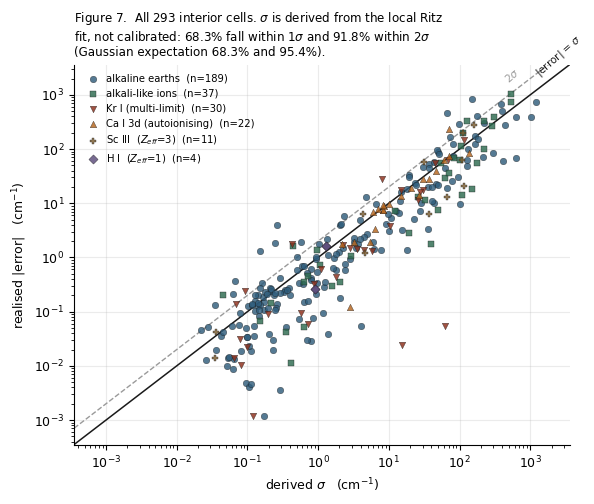

Source code (Python): (Note: this script raises an exception after producing the figure.)
import matplotlib
matplotlib.use('Agg')
import matplotlib.pyplot as plt
import numpy as np
plt.rcParams.update({'font.size': 9, 'font.family': 'DejaVu Sans', 'axes.grid': True,
                     'grid.alpha': 0.25, 'axes.spines.top': False,
                     'axes.spines.right': False, 'figure.dpi': 160})
INK = '#1a1a1a'; ACC = '#8c2d19'; ACC2 = '#2f5d7c'; MUT = '#9a9a9a'
GRN = '#2d6a4f'; ORG = '#b5651d'; PUR = '#5a4a7a'
R = 109737.3

# ============ THE COMPLETE VERIFICATION SET ============
# key -> (limit, Z_eff, {n: E}), grouped by regime for colouring
SETS = {}

SETS['H I'] = ('H', 109678.7717, 1, {
    0: {2: 82258.9544, 3: 97492.2217, 4: 102823.8530, 5: 105291.6309},
    1: {2: (2*82258.9191+4*82259.2850)/6, 3: (2*97492.2112+4*97492.3196)/6,
        4: (2*102823.8486+4*102823.8943)/6, 5: (2*105291.6287+4*105291.6521)/6},
    2: {3: (4*97492.3195+6*97492.3556)/10, 4: (4*102823.8942+6*102823.9095)/10,
        5: (4*105291.6520+6*105291.6599)/10}})

SETS['Mg I'] = ('AE', 61671.04, 1, {
    0: {4: 41197.403, 5: 51872.526, 6: 55891.80, 7: 57855.214, 8: 58962.739},
    1: {3: 21850.405, 4: 47841.119, 5: 54248.809, 6: 57017.078, 7: 58476.689},
    2: {3: 46403.065, 4: 53134.642, 5: 56308.381, 6: 58023.246, 7: 59041.019}})

SETS['Ca I'] = ('AE', 49305.92, 1, {
    0: {5: 31539.495, 6: 40474.241, 7: 43980.767, 8: 45738.684, 9: 46748.283,
        10: 47382.048, 11: 47806.20, 12: 48104.02, 13: 48321.14, 14: 48484.30,
        15: 48609.75, 16: 48708.82},
    1: {4: 23652.304, 5: 36731.615, 6: 41679.008, 7: 44955.67, 8: 46284.12,
        9: 47085.38, 10: 47604.75, 11: 47960.87, 12: 48215.81, 13: 48404.57,
        14: 48548.30, 15: 48660.23},
    2: {4: 37298.287, 5: 42743.002, 6: 45049.073, 7: 46301.973, 8: 47036.225,
        9: 47752.655, 10: 48031.58, 11: 48258.30, 12: 48433.01, 13: 48568.66,
        14: 48675.42, 15: 48760.14},
    3: {4: 42170.214, 5: 44762.620, 6: 46164.644, 7: 47006.194, 8: 47550.214,
        9: 47921.87, 10: 48187.045, 11: 48382.70, 12: 48531.04, 13: 48646.38}})

SETS['Sr I'] = ('AE', 45932.20, 1, {
    0: {6: 29038.773, 7: 37424.675, 8: 40761.372, 9: 42451.16, 10: 43427.44,
        11: 44043.35, 12: 44456.25, 13: 44747.65, 14: 44960.22, 15: 45120.41,
        16: 45243.88, 17: 45341.28, 18: 45419.29, 19: 45482.89, 20: 45535.32},
    1: {5: 14317.507, 6: 33853.490, 7: 38906.858, 8: 41712.05, 9: 42985.86,
        10: 43758.65, 11: 44262.70, 12: 44609.51, 13: 44858.33, 14: 45043.18,
        15: 45183.93, 16: 45294.22, 17: 45381.46, 18: 45451.87, 19: 45509.65,
        20: 45557.62},
    2: {4: 18159.040, 5: 34727.447, 6: 39685.830, 7: 41831.448, 8: 43021.058,
        9: 43755.755, 10: 44239.4549, 11: 44578.6890, 12: 44829.6648,
        13: 45012.0249, 14: 45153.2785, 15: 45263.6196, 16: 45362.1272,
        17: 45433.2717, 18: 45492.6101, 19: 45542.2955, 20: 45584.1831},
    3: {4: 38750.420, 5: 41364.602, 6: 42777.023, 7: 43623.896, 8: 44170.80,
        9: 44544.27, 10: 44810.53, 11: 45006.93, 12: 45155.92, 13: 45271.72,
        14: 45363.22, 15: 45437.09, 16: 45497.42, 17: 45547.30, 18: 45589.11,
        19: 45624.48, 20: 45654.56}})

SETS['Ba I'] = ('AE', 42034.91, 1, {
    0: {7: 26160.293, 8: 33905.358, 9: 36902.670, 10: 38663.8, 11: 39671.85,
        12: 40233.75, 13: 40569.01, 14: 40869.7, 15: 41082.25, 16: 41235.85,
        17: 41356.24, 18: 41451.26, 19: 41527.15, 20: 41592.71, 21: 41642.79,
        22: 41685.69, 23: 41721.96, 24: 41752.81, 25: 41779.37},
    1: {6: 12266.024, 7: 30743.490, 8: 35648.5, 9: 37775.28, 10: 39160.21,
        11: 39916.35, 12: 40395.60, 13: 40732.01, 14: 40973.65, 15: 41159.83,
        16: 41295.93, 17: 41404.40, 18: 41490.09, 19: 41559.45, 20: 41616.32,
        21: 41663.55, 22: 41703.25, 23: 41736.80, 24: 41765.35, 25: 41789.99},
    2: {5: 9033.966, 6: 30236.826, 7: 35616.949, 8: 37435.176, 9: 39185.700,
        10: 39922.17, 11: 40407.41, 12: 40742.6, 13: 40982.38, 14: 41163.02,
        15: 41299.58, 16: 41405.97, 17: 41491.56, 18: 41559.01, 19: 41617.74,
        20: 41664.68, 21: 41704.20, 22: 41737.59, 23: 41766.17, 24: 41790.74,
        25: 41811.83},
    3: {4: 34602.765, 5: 37394.868, 6: 38815.700, 7: 39678.176, 9: 40613.87,
        10: 40895.14, 11: 41100.7, 12: 41251.2, 17: 41647.85, 18: 41689.80,
        19: 41725.39, 20: 41755.48, 21: 41782.02, 22: 41804.59, 23: 41824.30,
        24: 41841.63, 25: 41856.85},
    4: {8: 40300.03, 9: 40663.95, 10: 40925.41, 11: 41119.22, 12: 41266.46,
        13: 41379.96, 14: 41470.59, 15: 41539.69, 16: 41603.48, 17: 41652.79,
        18: 41693.91, 19: 41729.48, 20: 41759.09, 21: 41784.81, 22: 41807.16,
        23: 41826.32, 24: 41842.24, 25: 41858.72}})

SETS['Ca II'] = ('ION', 95751.87, 2, {
    0: {4: 0.00, 5: 52166.93, 6: 70677.62, 7: 79448.28, 8: 84300.89,
        9: 87267.86, 10: 89214.13},
    2: {3: 13686.60, 4: 56850.98, 5: 72727.45, 6: 80524.31, 7: 84935.31,
        8: 87673.00, 9: 89488.65, 10: 90754.45, 11: 91672.0, 12: 92359.0,
        13: 92883.0, 14: 93297.6, 15: 93626.9, 16: 93894.5},
    3: {4: 68056.91, 5: 78034.39, 6: 83458.08, 7: 86727.06, 8: 88847.31,
        9: 90300.0, 10: 91338.0}})

SETS['Ba II'] = ('ION', 80686.25, 2, {
    0: {6: 0.0, 7: 42355.175, 8: 58025.211, 9: 65683.646, 10: 70014.584,
        11: 72705.28, 12: 74491.63},
    2: {5: 5354.42, 6: 46073.70, 7: 59857.06, 8: 66704.81, 9: 70639.24,
        10: 73114.04, 11: 74773.98},
    3: {4: 48386.99, 5: 57528.38, 6: 64654.16, 7: 69239.53, 8: 72158.44,
        9: 74101.27, 10: 75454.07}})

SETS['Ca I 3d*'] = ('AUTO', 62992.55, 1, {
    1: {5: 51709.5, 6: 56254.0, 7: 58798.92, 8: 60046.13, 9: 60807.28,
        10: 61306.65, 11: 61652.25, 12: 61901.04, 13: 62084.92, 14: 62223.68,
        15: 62331.04, 16: 62416.47, 17: 62486.45},
    3: {4: 55902.8, 5: 58431.31, 6: 59802.21, 7: 60632.18, 8: 61172.54,
        9: 61543.95, 10: 61810.68, 11: 62009.17, 12: 62161.61, 13: 62279.33,
        14: 62375.29, 15: 62453.85, 16: 62520.06}})

w = lambda L: sum((2*J+1)*E for J, E in L)/sum(2*J+1 for J, E in L)
KR = {}
KR[0] = {5: w([(2, 79971.7417), (1, 80916.7680)]),
         6: w([(2, 99626.882), (1, 99894.0485)]),
         7: w([(2, 105647.4536), (1, 105770.7014)]),
         8: w([(2, 108324.9822), (1, 108373.0423)]),
         9: w([(2, 109751.9639), (1, 109779.3140)]),
         14: w([(2, 111990.0), (1, 111994.5)]), 15: w([(2, 112139.4), (1, 112142.4)]),
         16: w([(2, 112254.7), (1, 112257.3)]), 17: w([(2, 112346.1), (1, 112348.3)]),
         18: w([(2, 112420.0), (1, 112421.7)]), 19: w([(2, 112480.3), (1, 112481.6)])}
KR[1] = {5: w([(1, 91168.5150), (0, 94092.8626), (3, 92294.4012), (2, 92307.3786),
               (1, 92964.3943), (2, 93123.3409)]),
         6: w([(1, 102887.1936), (0, 103761.6336), (3, 103115.6343), (2, 103121.1419),
               (1, 103313.4726), (2, 103362.6124)]),
         7: w([(1, 107005.371), (0, 107410.379), (2, 107140.800), (3, 107141.171),
               (1, 107221.333), (2, 107246.688)]),
         8: w([(1, 109082.770), (0, 109296.1917), (3, 109103.302), (2, 109105.79),
               (1, 109149.694), (2, 109160.957)]),
         9: w([(1, 110180.08), (0, 110308.14), (3, 110209.56), (2, 110209.85),
               (1, 110234.85), (2, 110242.83)]),
         14: w([(1, 112058.5), (0, 112081.7), (2, 112066.2), (3, 112066.3),
                (1, 112070.7), (2, 112071.9)]),
         15: w([(1, 112191.3), (0, 112209.4), (2, 112197.6), (3, 112197.92),
                (1, 112200.9), (2, 112202.2)]),
         16: w([(1, 112294.6), (0, 112309.7), (2, 112300.7), (3, 112301.12),
                (1, 112303.4), (2, 112304.6)]),
         17: w([(1, 112377.5), (0, 112390.1), (2, 112383.0), (3, 112383.5),
                (1, 112385.2), (2, 112386.0)]),
         18: w([(1, 112443.5), (0, 112455.3), (2, 112449.9), (3, 112450.31),
                (1, 112451.1), (2, 112452.5)]),
         19: w([(2, 112505.2), (3, 112505.30), (2, 112507.1), (1, 112509.3),
                (0, 112509.1), (1, 112529.9)])}
KR[2] = {4: w([(0, 96771.494), (1, 97085.193), (2, 97687.779), (1, 99646.212),
               (4, 97797.287), (3, 98226.268), (2, 98867.429), (3, 99079.367)]),
         5: w([(1, 103801.7929), (0, 104073.471), (4, 104630.57), (3, 104916.4792),
               (2, 105007.245), (1, 105648.434), (2, 105163.499), (3, 105208.476)]),
         6: w([(0, 107603.5969), (1, 107676.1489), (4, 107778.8962), (3, 107876.9080),
               (2, 107796.8790), (1, 108258.7553), (2, 107992.7867), (3, 108046.3102)]),
         7: w([(0, 109330.9822), (1, 109342.9368), (2, 109375.2875), (1, 109688.7558),
               (4, 109433.9079), (3, 109471.4214), (2, 109527.5268), (3, 109578.9990)]),
         13: w([(0, 112089.4), (1, 112093.8), (4, 112099.75), (3, 112105.5),
                (2, 112101.2), (1, 112133.2), (2, 112112.8), (3, 112116.3)]),
         14: w([(0, 112215.8), (1, 112219.0), (4, 112224.0), (3, 112228.2),
                (2, 112224.7), (1, 112249.7), (2, 112233.7), (3, 112236.5)]),
         15: w([(0, 112315.1), (1, 112317.4), (4, 112321.4), (3, 112325.11),
                (2, 112321.69), (1, 112342.0), (2, 112329.1), (3, 112331.5)]),
         16: w([(0, 112394.7), (1, 112396.4), (2, 112399.81), (1, 112416.4),
                (4, 112399.9), (3, 112402.75), (2, 112406.1), (3, 112408.0)]),
         17: w([(0, 112459.8), (1, 112460.9), (2, 112463.48), (1, 112477.2),
                (4, 112463.7), (3, 112466.04), (2, 112469.0), (3, 112470.6)])}
KR[3] = {4: w([(1, 105964.446), (2, 105965.562), (5, 105988.81), (4, 105988.81),
               (3, 106020.843), (2, 106021.607), (4, 106047.39), (3, 106047.39)]),
         5: w([(2, 108471.1277), (1, 108480.751), (5, 108486.944), (4, 108487.079),
               (3, 108503.238), (2, 108503.871), (4, 108516.98), (3, 108516.98)]),
         6: w([(1, 109836.15), (2, 109836.77), (4, 109843.132), (3, 109852.306),
               (2, 109852.76), (3, 109860.339), (4, 109860.366)]),
         13: w([(1, 112261.874), (2, 112261.959), (4, 112262.64), (5, 112262.64),
                (2, 112263.649), (3, 112264.36), (4, 112264.36)]),
         14: w([(1, 112351.922), (2, 112352.003), (4, 112352.58), (5, 112352.58),
                (3, 112353.323), (2, 112353.382), (3, 112353.96), (4, 112353.96)]),
         15: w([(1, 112424.495), (2, 112424.600), (4, 112425.12), (5, 112425.12),
                (3, 112425.718), (3, 112426.23), (4, 112426.23)]),
         16: w([(1, 112483.184), (2, 112483.950), (4, 112484.46), (5, 112484.46),
                (3, 112484.943), (2, 112484.982), (3, 112485.36), (4, 112485.36)])}
SETS['Kr I'] = ('KR', 13.9996055/1.239841857e-4, 1, KR)

SC = {0: {4: 25539.32, 5: 114862.48, 6: 149194.03, 7: 166157.17, 8: 175795.73},
      1: {4: w([(0.5, 62104.30), (1.5, 62578.18)]),
          5: w([(0.5, 128107.12), (1.5, 128283.15)]),
          6: w([(0.5, 155489.78), (1.5, 155575.20)]),
          7: w([(0.5, 169637.96), (1.5, 169685.9)])},
      2: {4: w([(1.5, 112257.62), (2.5, 112302.95)]),
          5: w([(1.5, 148130.03), (2.5, 148150.14)]),
          6: w([(1.5, 165592.55), (2.5, 165603.29)]),
          7: w([(1.5, 175457.03), (2.5, 175463.56)])},
      3: {4: 136873.995, 5: 159472.24, 6: 171787.64, 7: 179214.70},
      4: {5: 160072.18, 6: 172177.41, 7: 179477.24, 8: 184214.61},
      5: {6: 172224.57, 7: 179508.37}}
SETS['Sc III'] = ('SC', 199677.37, 3, SC)

# ============ RUN THE METHOD OVER EVERYTHING ============
rows = []
for sp, (grp, I, Z, CH) in SETS.items():
    for l, M in CH.items():
        ns = sorted(M)
        for n in ns:
            o = [m for m in ns if m != n]
            if not (any(m < n for m in o) and any(m > n for m in o)):
                continue
            near = sorted(o, key=lambda m: abs(m - n))[:6]
            if len(near) < 3:
                continue
            d = np.array([m - np.sqrt(Z*Z*R/(I - M[m])) for m in near])
            x = 1.0/np.array(near, float)**2
            k = len(near); A = np.vstack([np.ones(k), x]).T
            b, *_ = np.linalg.lstsq(A, d, rcond=None)
            res = d - A @ b
            s = np.sqrt(max((res**2).sum(), 0)/max(k - 2, 1))
            x0 = 1/n**2; xb = x.mean(); Sxx = max(((x - xb)**2).sum(), 1e-30)
            sd = s*np.sqrt(1 + 1/k + (x0 - xb)**2/Sxx)
            nu = n - (b[0] + b[1]*x0)
            er = abs((I - Z*Z*R/nu**2) - M[n]); sg = 2*Z*Z*R*sd/nu**3
            L = max(M[m] for m in o if m < n); U = min(M[m] for m in o if m > n)
            rows.append((grp, sp, l, n, er, sg, L <= M[n] <= U))

E = np.array([r[4] for r in rows]); S = np.array([r[5] for r in rows])
BR = np.array([r[6] for r in rows])
print(f"TOTAL interior cells: {len(rows)}   bracket {BR.sum()}/{len(rows)}")
print(f"  +-1 sigma {100*np.mean(E <= S):.1f}%   +-2 sigma {100*np.mean(E <= 2*S):.1f}%")
for g in ['H', 'AE', 'ION', 'AUTO', 'KR', 'SC']:
    idx = [i for i, r in enumerate(rows) if r[0] == g]
    if idx:
        print(f"    {g:<5} {len(idx):>4} cells  median |e| {np.median(E[idx]):9.3f}"
              f"  cov {100*np.mean(E[idx] <= S[idx]):5.1f}%")

# ============ FIGURE 7, FULL SET ============
COL = {'H': PUR, 'AE': ACC2, 'ION': GRN, 'AUTO': ORG, 'KR': ACC, 'SC': '#7a5c2e'}
LAB = {'H': 'H I  ($Z_{eff}$=1)', 'AE': 'alkaline earths', 'ION': 'alkali-like ions',
       'AUTO': 'Ca I 3d (autoionising)', 'KR': 'Kr I (multi-limit)',
       'SC': 'Sc III  ($Z_{eff}$=3)'}
MK = {'H': 'D', 'AE': 'o', 'ION': 's', 'AUTO': '^', 'KR': 'v', 'SC': 'P'}
fig, ax = plt.subplots(figsize=(6.0, 5.0))
flo = max(min(S[S > 0].min(), E[E > 0].min())*0.3, 1e-5)
fhi = max(S.max(), E.max())*3
for g in ['AE', 'ION', 'KR', 'AUTO', 'SC', 'H']:
    idx = [i for i, r in enumerate(rows) if r[0] == g]
    if not idx:
        continue
    ax.scatter(np.clip(S[idx], flo, None), np.clip(E[idx], flo, None),
               s=22, c=COL[g], marker=MK[g], edgecolors=INK, lw=0.3,
               alpha=0.82, label=f"{LAB[g]}  (n={len(idx)})", zorder=3)
lim = [flo, fhi]
ax.plot(lim, lim, '-', color=INK, lw=1.1, zorder=2)
ax.plot(lim, [2*v for v in lim], '--', color=MUT, lw=1.0, zorder=2)
ax.text(fhi*0.30, fhi*0.62, '|error| = $\\sigma$', fontsize=7.5, color=INK, rotation=41)
ax.text(fhi*0.11, fhi*0.46, '2$\\sigma$', fontsize=7.5, color=MUT, rotation=41)
ax.set_xscale('log'); ax.set_yscale('log'); ax.set_xlim(lim); ax.set_ylim(lim)
ax.set_xlabel('derived $\\sigma$   (cm$^{-1}$)')
ax.set_ylabel('realised |error|   (cm$^{-1}$)')
ax.legend(frameon=False, fontsize=7.2, loc='upper left', handletextpad=0.3)
ax.set_title(f'Figure 7.  All {len(rows)} interior cells. $\\sigma$ is derived from the local Ritz\n'
             f'fit, not calibrated: {100*np.mean(E<=S):.1f}% fall within 1$\\sigma$ and '
             f'{100*np.mean(E<=2*S):.1f}% within 2$\\sigma$\n(Gaussian expectation 68.3% and 95.4%).',
             fontsize=8.6, loc='left')
plt.tight_layout(); plt.savefig('figs/fig07.png', bbox_inches='tight'); plt.close()

# ============ FIGURE 9, middle panel rebuilt with the noise band explicit ============
fig, axs = plt.subplots(1, 3, figsize=(8.2, 3.0))
ISr = 45932.20
Es = {5: 21698.452, 6: 34098.404, 7: 38906.858, 8: 42462.136, 9: 43328.04,
      10: 43938.201, 11: 44366.42, 12: 44675.737, 13: 44903.50, 14: 45075.29,
      15: 45207.83, 16: 45311.99, 17: 45395.34, 18: 45463.02, 19: 45518.64,
      20: 45565.00}
As = {5: 2.013e8, 6: 1.93e6, 7: 5.36e6, 8: 1.83e7, 9: 1.1517e7, 10: 6.68e6,
      11: 3.74e6, 12: 2.43e6, 13: 1.5719e6, 14: 1.1714e6, 15: 8.510e5,
      16: 6.48e5, 17: 5.06e5, 18: 4.25e5, 19: 3.24e5, 20: 2.5615e5}
ns = sorted(As); red = [As[n]*np.sqrt(R/(ISr - Es[n]))**3 for n in ns]
axs[0].semilogy(ns, red, 'o-', color=ACC2, ms=4, lw=1.1, zorder=3)
axs[0].scatter([6], [red[1]], s=110, facecolors='none', edgecolors=ACC, lw=1.9, zorder=5)
axs[0].annotate('node:\n60x collapse', xy=(6, red[1]), xytext=(9.2, 1.3e8),
                fontsize=7.6, color=ACC,
                arrowprops=dict(arrowstyle='-|>', color=ACC, lw=1))
axs[0].set_xlabel('n'); axs[0].set_ylabel('$A\\nu^3$   (s$^{-1}$)')
axs[0].set_title('(a) sign change  \u2014  79% coverage', fontsize=8.3, loc='left')

I2 = 95751.87
D = {3: (13650.19, 13710.88), 4: (56839.25, 56858.46), 5: (72722.23, 72730.93),
     6: (80521.53, 80526.16), 7: (84933.65, 84936.41), 8: (87671.93, 87673.72),
     9: (89487.93, 89489.13), 10: (90753.92, 90754.80)}
nn = sorted(D); rr = []; ee = []
for n in nn:
    lo, hi = D[n]; cog = (4*lo + 6*hi)/10
    nu = np.sqrt(4*R/(I2 - cog)); rr.append((hi - lo)*nu**3)
    ee.append(0.014/(hi - lo)*(hi - lo)*nu**3)     # 0.014 cm-1 propagated
rr = np.array(rr); ee = np.array(ee)
axs[1].errorbar(nn, rr, yerr=ee, fmt='s-', color=ACC2, ms=4, lw=1.1,
                capsize=2.5, ecolor=ACC, elinewidth=1.2, zorder=3,
                label='measurement error')
axs[1].axhline(rr.mean(), color=MUT, ls='--', lw=1)
axs[1].text(nn[1], rr.mean()*1.004, 'mean', fontsize=7, color=MUT)
axs[1].set_xlabel('n'); axs[1].set_ylabel('$\\Delta_{fs}\\,\\nu^3$   (cm$^{-1}$)')
axs[1].legend(frameon=False, fontsize=7, loc='lower right')
axs[1].set_title('(b) too flat to bracket  \u2014  35% coverage', fontsize=8.3, loc='left')

lab = ['(4F)ns', '(4F)np', '(4F)nd', '(4F)nf', '(4F)ng', '3d3(4F)ns',
       '(2F)ns', '(2F)nd', '(2D)ns']
cnt = [2, 1, 2, 1, 1, 2, 1, 1, 1]
axs[2].barh(range(len(lab)), cnt, color=ACC, edgecolor=INK, lw=0.5, height=0.65)
axs[2].axvline(3, color=INK, ls='--', lw=1.2)
axs[2].text(3.12, 0.2, 'minimum for one\ninterior cell', fontsize=7, color=INK)
axs[2].set_yticks(range(len(lab))); axs[2].set_yticklabels(lab, fontsize=7)
axs[2].set_xlabel('members per channel'); axs[2].set_xlim(0, 5.4)
axs[2].set_xticks([0, 1, 2, 3, 4, 5])
axs[2].set_title('(c) Ti I  \u2014  no interior cells at all', fontsize=8.3, loc='left')
fig.suptitle('Figure 9.  The three exclusion mechanisms, each measured on real data.',
             fontsize=9, x=0.01, ha='left')
plt.tight_layout(rect=[0, 0, 1, 0.92])
plt.savefig('figs/fig09.png', bbox_inches='tight'); plt.close()
print("figures 7 and 9 rebuilt")
